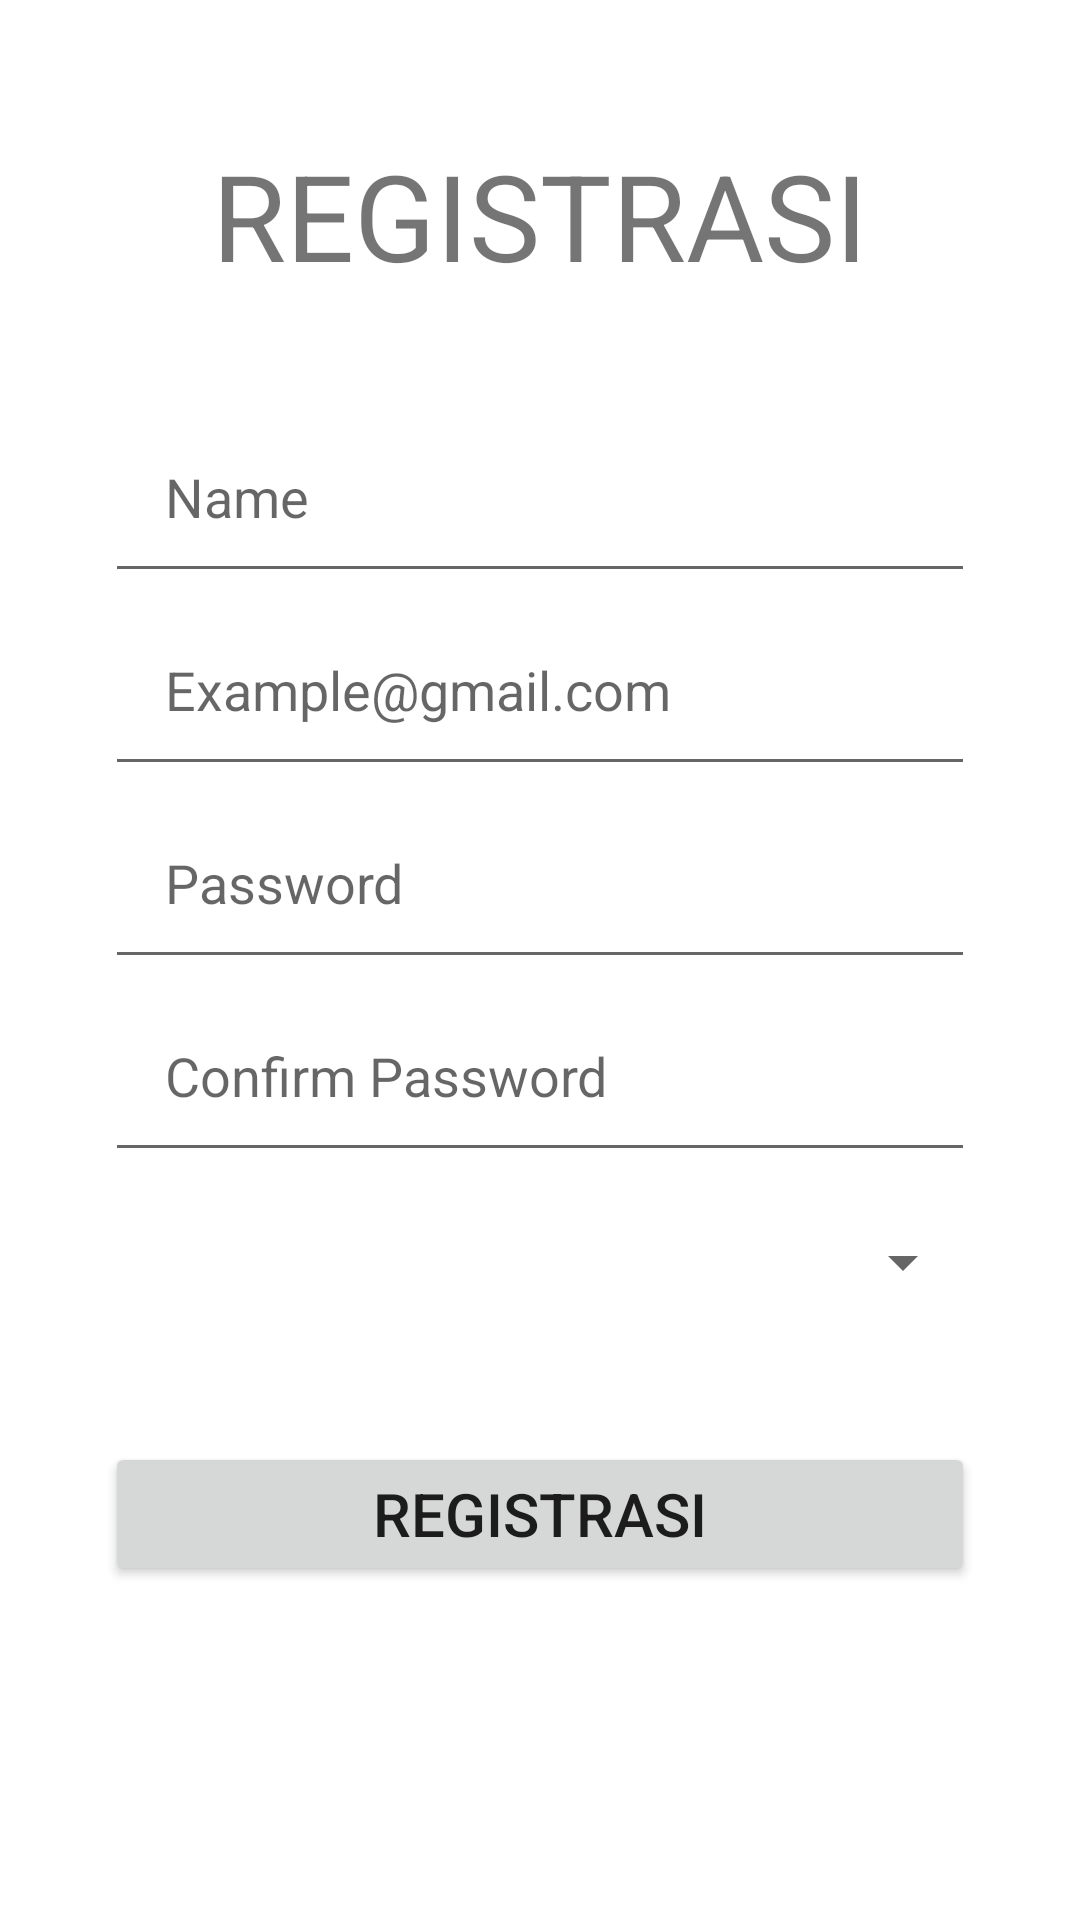

Here is an Android app screen rendered from its layout file. Give the layout XML and the strings, colors and styles it references.
<!-- AndroidManifest.xml: application theme Theme.JobHunter -->
<!-- res/layout/activity_registrasi.xml -->
<?xml version="1.0" encoding="utf-8"?>
<LinearLayout xmlns:android="http://schemas.android.com/apk/res/android"
    xmlns:app="http://schemas.android.com/apk/res-auto"
    xmlns:tools="http://schemas.android.com/tools"
    android:layout_width="match_parent"
    android:layout_height="match_parent"
    android:orientation="vertical"
    tools:context=".Auth.Registrasi" >

    <TextView
        android:id="@+id/textView4"
        android:layout_width="wrap_content"
        android:textSize="40dp"
        android:layout_marginTop="45dp"
        android:layout_height="wrap_content"
        android:layout_gravity="center"
        android:text="REGISTRASI" />

    <LinearLayout
        android:layout_width="match_parent"
        android:layout_height="match_parent"
        android:padding="35dp"
        android:orientation="vertical">

        <EditText
            android:id="@+id/regNama"
            android:layout_width="match_parent"
            android:layout_height="wrap_content"
            android:ems="10"
            android:textSize="18dp"
            android:padding="20dp"
            android:inputType="textPersonName"
            android:hint="Name" />

        <EditText
            android:id="@+id/regEmail"
            android:layout_width="match_parent"
            android:layout_height="wrap_content"
            android:ems="10"
            android:padding="20dp"
            android:inputType="textPersonName"
            android:hint="Example@gmail.com" />

        <EditText
            android:id="@+id/regPassword"
            android:layout_width="match_parent"
            android:padding="20dp"
            android:layout_height="wrap_content"
            android:ems="10"
            android:hint="Password"
            android:inputType="textPassword" />

        <EditText
            android:id="@+id/regPasswordConfirm"
            android:layout_width="match_parent"
            android:padding="20dp"
            android:layout_height="wrap_content"
            android:ems="10"
            android:hint="Confirm Password"
            android:inputType="textPassword" />

        <Spinner
            android:id="@+id/regRole"
            android:layout_width="match_parent"
            android:padding="20dp"
            android:layout_marginTop="10dp"
            android:layout_marginBottom="10dp"
            android:layout_height="wrap_content" />

        <Button
            android:id="@+id/btnRegis"
            android:layout_width="match_parent"
            android:textSize="20dp"
            android:onClick="btnRegis"
            android:layout_height="wrap_content"
            android:layout_marginTop="30dp"
            android:text="Registrasi" />
    </LinearLayout>
</LinearLayout>
<!-- resources referenced by this layout -->
<resources>
  <style name="Theme.JobHunter" parent="Theme.MaterialComponents.DayNight.DarkActionBar">
          
          <item name="colorPrimary">@color/purple_500</item>
          <item name="colorPrimaryVariant">@color/purple_700</item>
          <item name="colorOnPrimary">@color/white</item>
          
          <item name="colorSecondary">@color/teal_200</item>
          <item name="colorSecondaryVariant">@color/teal_700</item>
          <item name="colorOnSecondary">@color/black</item>
          
          <item name="android:statusBarColor" tools:targetApi="l">?attr/colorPrimaryVariant</item>
          
      </style>
  <!-- not gathered from this repository: default colours our renderer supplied (Android Studio template values) -->
  <color name="purple_500">#FF6200EE</color>
  <color name="purple_700">#FF3700B3</color>
  <color name="teal_200">#FF03DAC5</color>
  <color name="teal_700">#FF018786</color>
  <color name="black">#FF000000</color>
  <color name="white">#FFFFFFFF</color>
</resources>
